Run: headless pygame with SDL's dummy video driver; simulated clock (each Clock.tick advances the game by its frame time, no real sleeping); random seed 0; keys injected as events and as key.get_pressed() state; no mouse input.
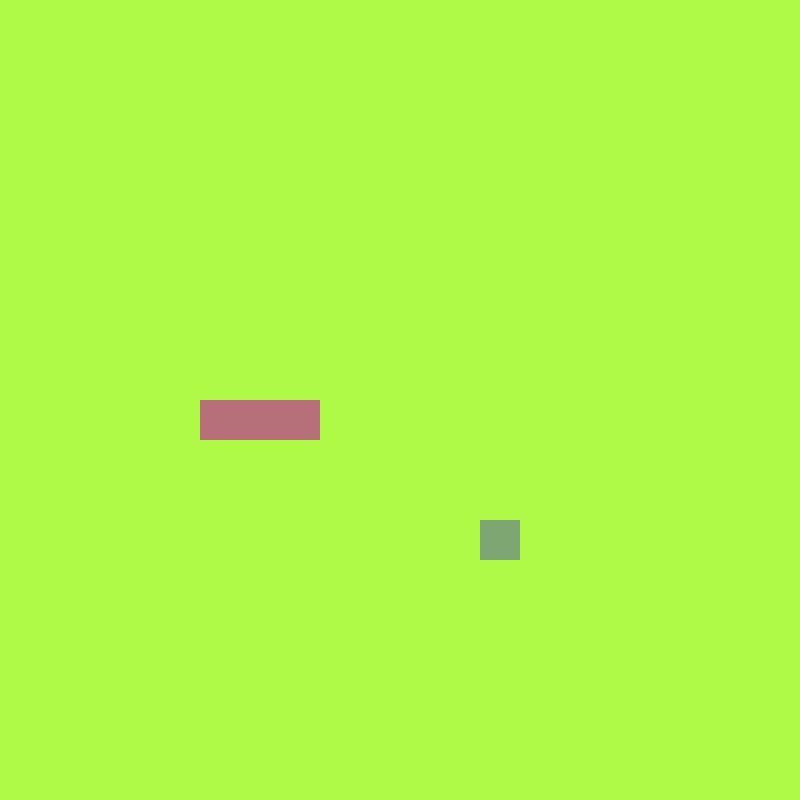
Frame 1 of 4 · flips 1–60 · no input
Frame 2 of 4 · flips 61–180 · tapped SPACE, RETURN · held RIGHT (→), D · screen unchanged from frame 1, image omitted
Frame 3 of 4 · flips 181–300 · held DOWN (↓), S · screen unchanged from frame 2, image omitted
Frame 4 of 4 · flips 301–420 · held LEFT (←), A, UP (↑), W · screen unchanged from frame 3, image omitted

The pygame program that drew these frames:

import pygame, sys, random
from pygame.math import Vector2

class FRUIT:
    def __init__(self):
        self.x = random.randint(0, cell_number - 1)
        self.y = random.randint(0, cell_number - 1)
        self.pos = Vector2(self.x, self.y)
    # create x and y position

    def draw_fruit(self):
        fruit_rect = pygame.Rect(self.pos.x * cell_size, self.pos.y * cell_size, cell_size, cell_size)
        pygame.draw.rect(screen, (126,166,114), fruit_rect)

class SNAKE:
    def __init__(self):
        self.body = [Vector2(5,10), Vector2(6,10), Vector2(7,10)]
    
    def draw_snake(self):
        for block in self.body:
            # create a rect
            block_rect = pygame.Rect(block.x * cell_size, block.y * cell_size, cell_size, cell_size)
            # draw rect
            pygame.draw.rect(screen, (183,111,122), block_rect)

pygame.init()
cell_size = 40
cell_number = 20

screen = pygame.display.set_mode((cell_number * cell_size, cell_number * cell_size))
# used to set fps
clock = pygame.time.Clock()

fruit = FRUIT()
snake = SNAKE()
test_surface = pygame.Surface((100,200))
test_surface.fill((0,0,255))
test_rect = test_surface.get_rect(center = (200,250))
while True:
    for event in pygame.event.get():
        if event.type == pygame.QUIT:
            pygame.quit()
            sys.exit()

    screen.fill((175,250,70))
    fruit.draw_fruit()
    snake.draw_snake()
    pygame.display.update()
    
    # pygame.draw.rect(screen, pygame.Color('red'), test_rect)
    # test_rect.right += 1
    screen.blit(test_surface,test_rect)
    # set fps to 60 fps
    clock.tick(60)
